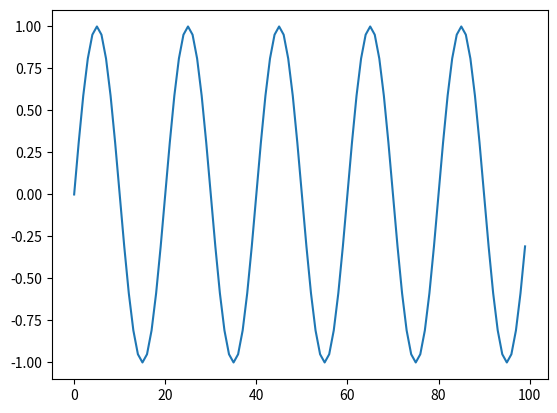

Write the Python code that produced this figure.
from math import sin
from math import pi
from matplotlib import pyplot
# create sequence
length = 100
freq = 5
sequence = [sin(2 * pi * freq * (i/length)) for i in range(length)]
# plot sequence
pyplot.plot(sequence)
pyplot.show()